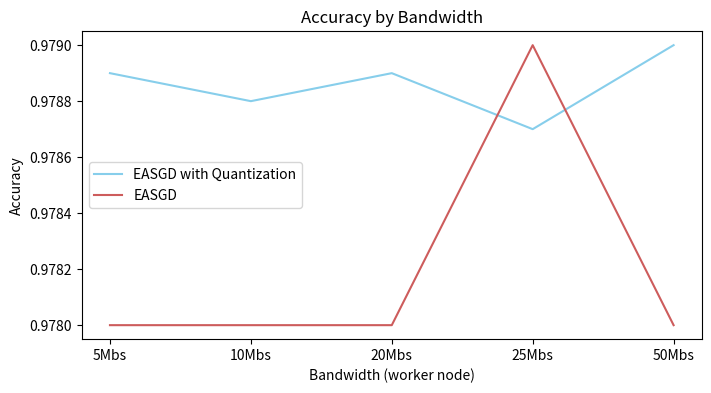

Write the Python code that produced this figure.
# -*- coding: utf-8 -*-
import numpy as np
import matplotlib.pyplot as plt

easgd_quanti_x = [1, 2, 3, 4, 5]
easgd_x = [1, 2, 3, 4, 5]
easgd_quanti_y = [0.9789, 0.9788, 0.9789, 0.9787, 0.9790]
easgd_y = [0.978, 0.978, 0.978, 0.979, 0.978]
plt.figure(figsize=(8, 4))
plt.plot(easgd_quanti_x, easgd_quanti_y, color='SkyBlue', label='EASGD with Quantization')
plt.plot(easgd_x, easgd_y, color='IndianRed', label='EASGD')

plt.xlabel("Bandwidth (worker node)")
plt.xticks([1, 2, 3, 4, 5], ["5Mbs", "10Mbs", "20Mbs", "25Mbs", "50Mbs"])
plt.ylabel("Accuracy")
plt.title("Accuracy by Bandwidth")
plt.legend()
plt.savefig("downpur_easgd_quanti_accuracy.png")
plt.show()
